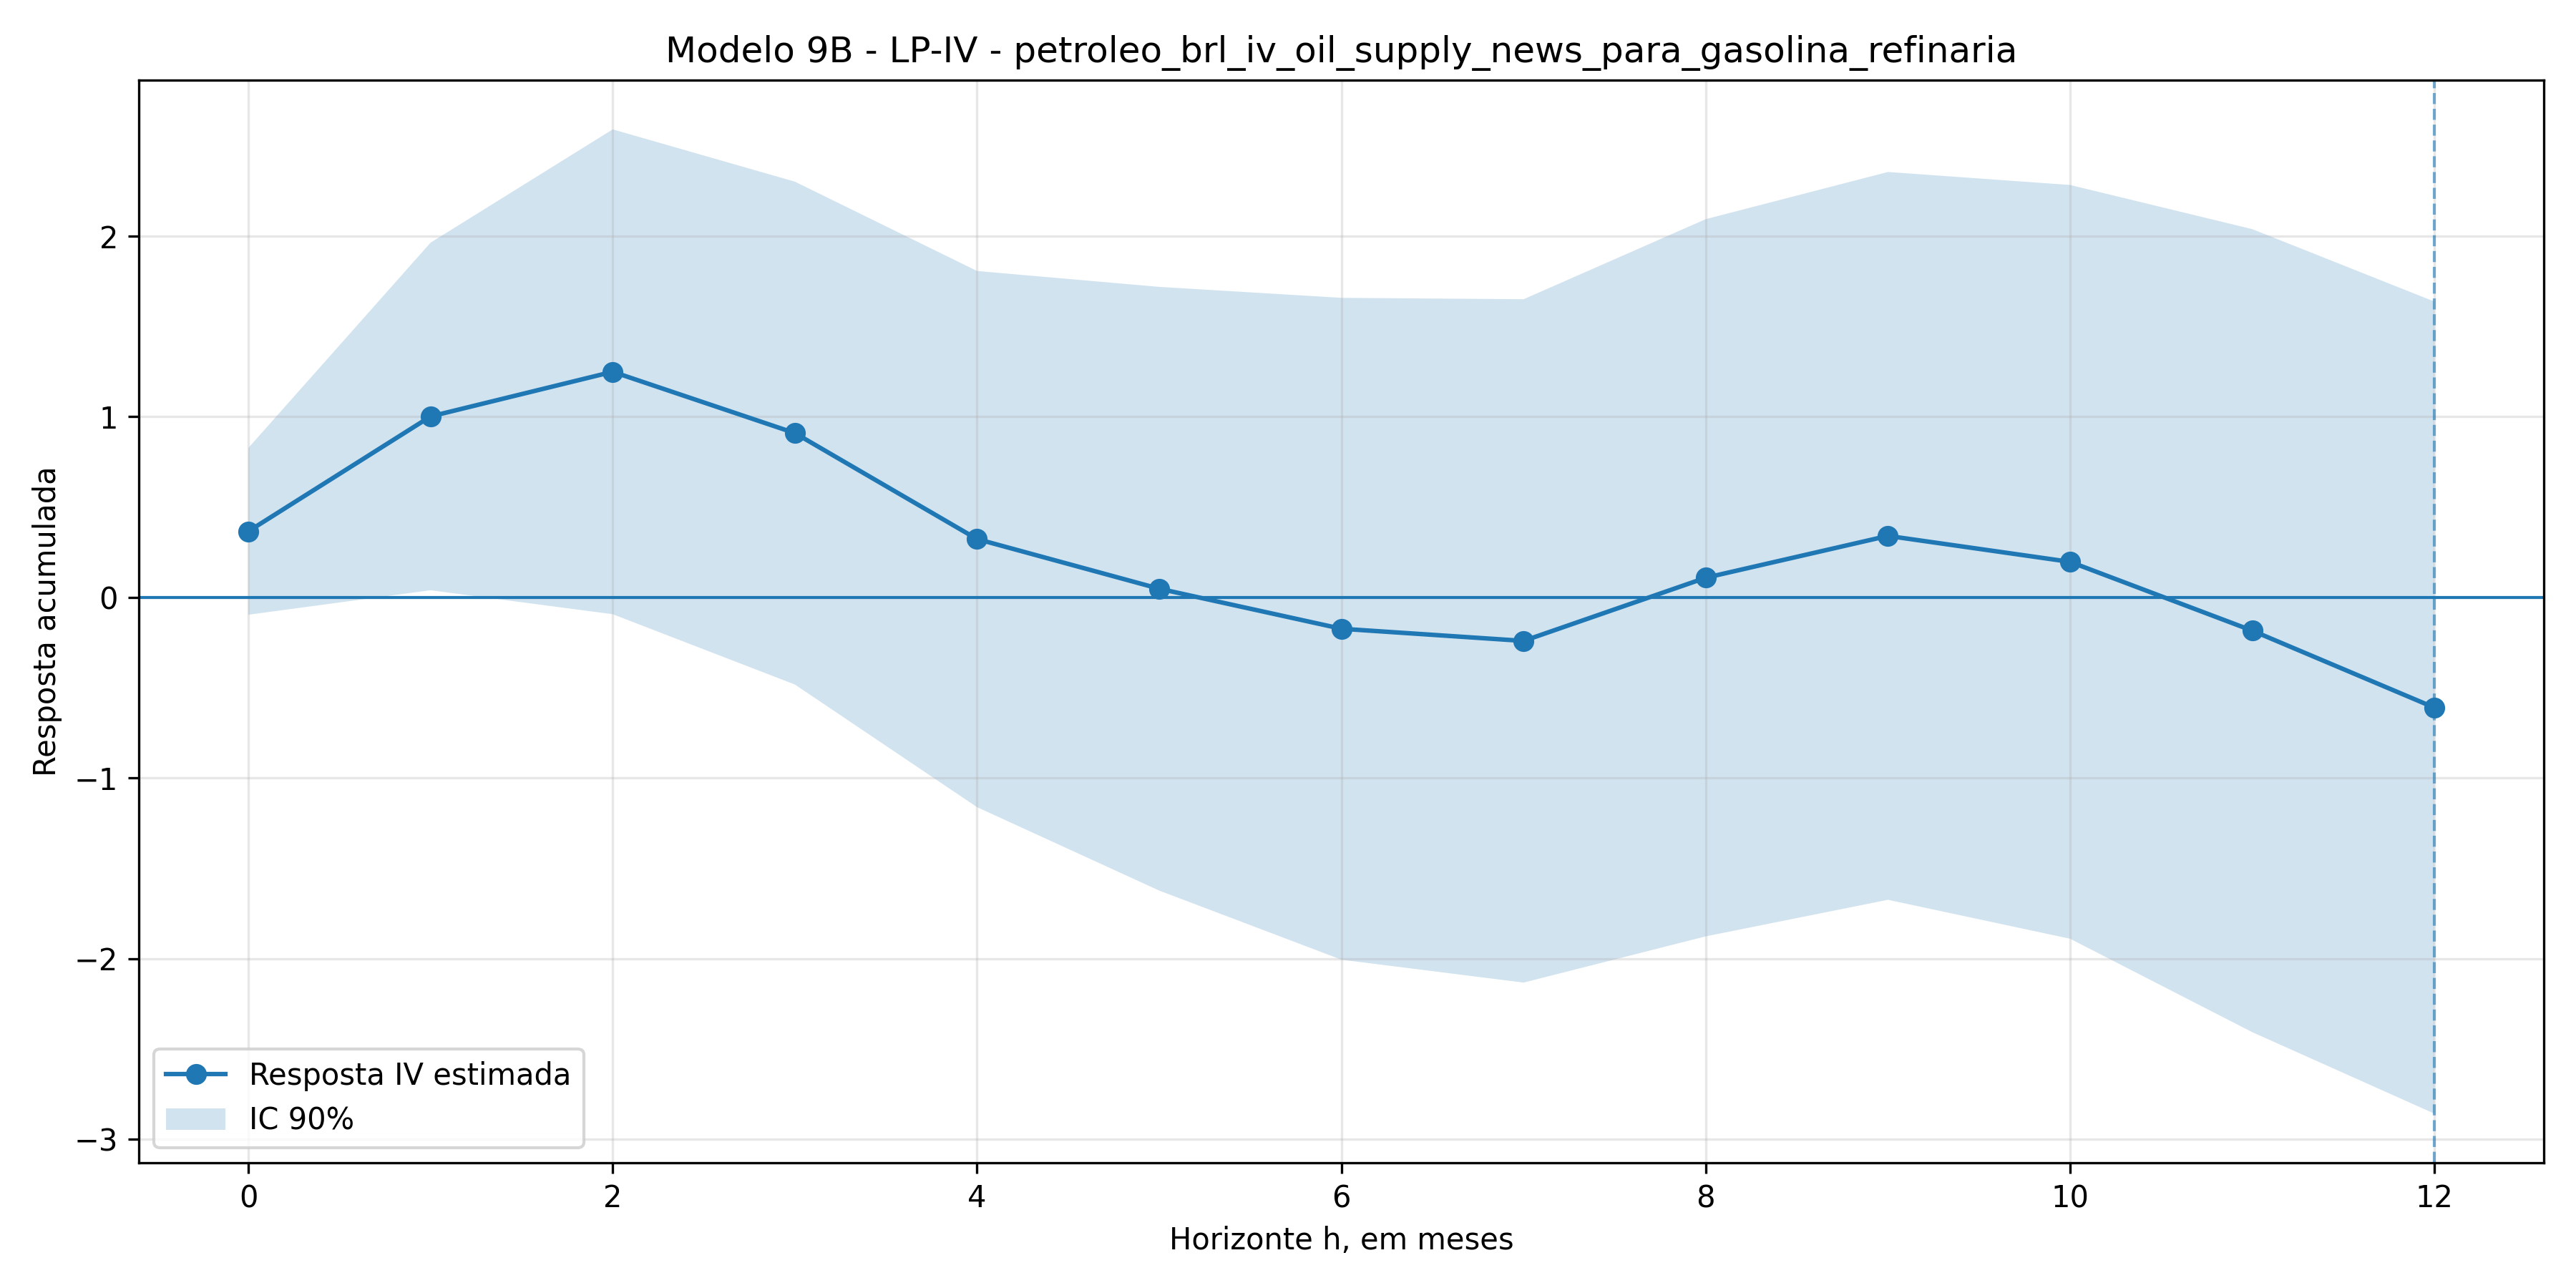

Data behind this chart, as committed beside it:
h, coef_iv, se_iv, t_iv, pvalor_iv, ci_low, ci_high, nobs, first_stage_f, first_stage_pvalue, metodo
0, 0.3658, 0.2807, 1.303, 0.1924, -0.09586, 0.8276, 266, 125.7, 1.6065852180561113e-23, 2SLS_manual_aproximado
1, 1.002, 0.5848, 1.713, 0.08672, 0.03974, 1.964, 265, 124.9, 2.1934785315278117e-23, 2SLS_manual_aproximado
2, 1.249, 0.8159, 1.531, 0.1258, -0.09301, 2.591, 264, 124.4, 2.694347496310163e-23, 2SLS_manual_aproximado
3, 0.9097, 0.8462, 1.075, 0.2824, -0.4823, 2.302, 263, 124.2, 3.007151488416594e-23, 2SLS_manual_aproximado
4, 0.323, 0.9022, 0.358, 0.7204, -1.161, 1.807, 262, 123.6, 3.802032466440457e-23, 2SLS_manual_aproximado
5, 0.04807, 1.016, 0.04732, 0.9623, -1.623, 1.719, 261, 121.8, 6.937898368387316e-23, 2SLS_manual_aproximado
6, -0.1735, 1.114, -0.1558, 0.8762, -2.006, 1.659, 260, 120.7, 1.0514696461476579e-22, 2SLS_manual_aproximado
7, -0.2407, 1.15, -0.2094, 0.8342, -2.132, 1.651, 259, 118.7, 2.0927085005407435e-22, 2SLS_manual_aproximado
8, 0.1089, 1.207, 0.09023, 0.9281, -1.876, 2.094, 258, 118.9, 2.0689076519830163e-22, 2SLS_manual_aproximado
9, 0.3406, 1.225, 0.2781, 0.7809, -1.674, 2.355, 257, 118.4, 2.5163421382064468e-22, 2SLS_manual_aproximado
10, 0.1968, 1.268, 0.1552, 0.8767, -1.89, 2.283, 256, 117.6, 3.425612393936008e-22, 2SLS_manual_aproximado
11, -0.1841, 1.351, -0.1362, 0.8916, -2.407, 2.039, 255, 116.6, 5.003982298811629e-22, 2SLS_manual_aproximado
12, -0.6102, 1.366, -0.4465, 0.6552, -2.858, 1.638, 254, 115.9, 6.456144984636169e-22, 2SLS_manual_aproximado
